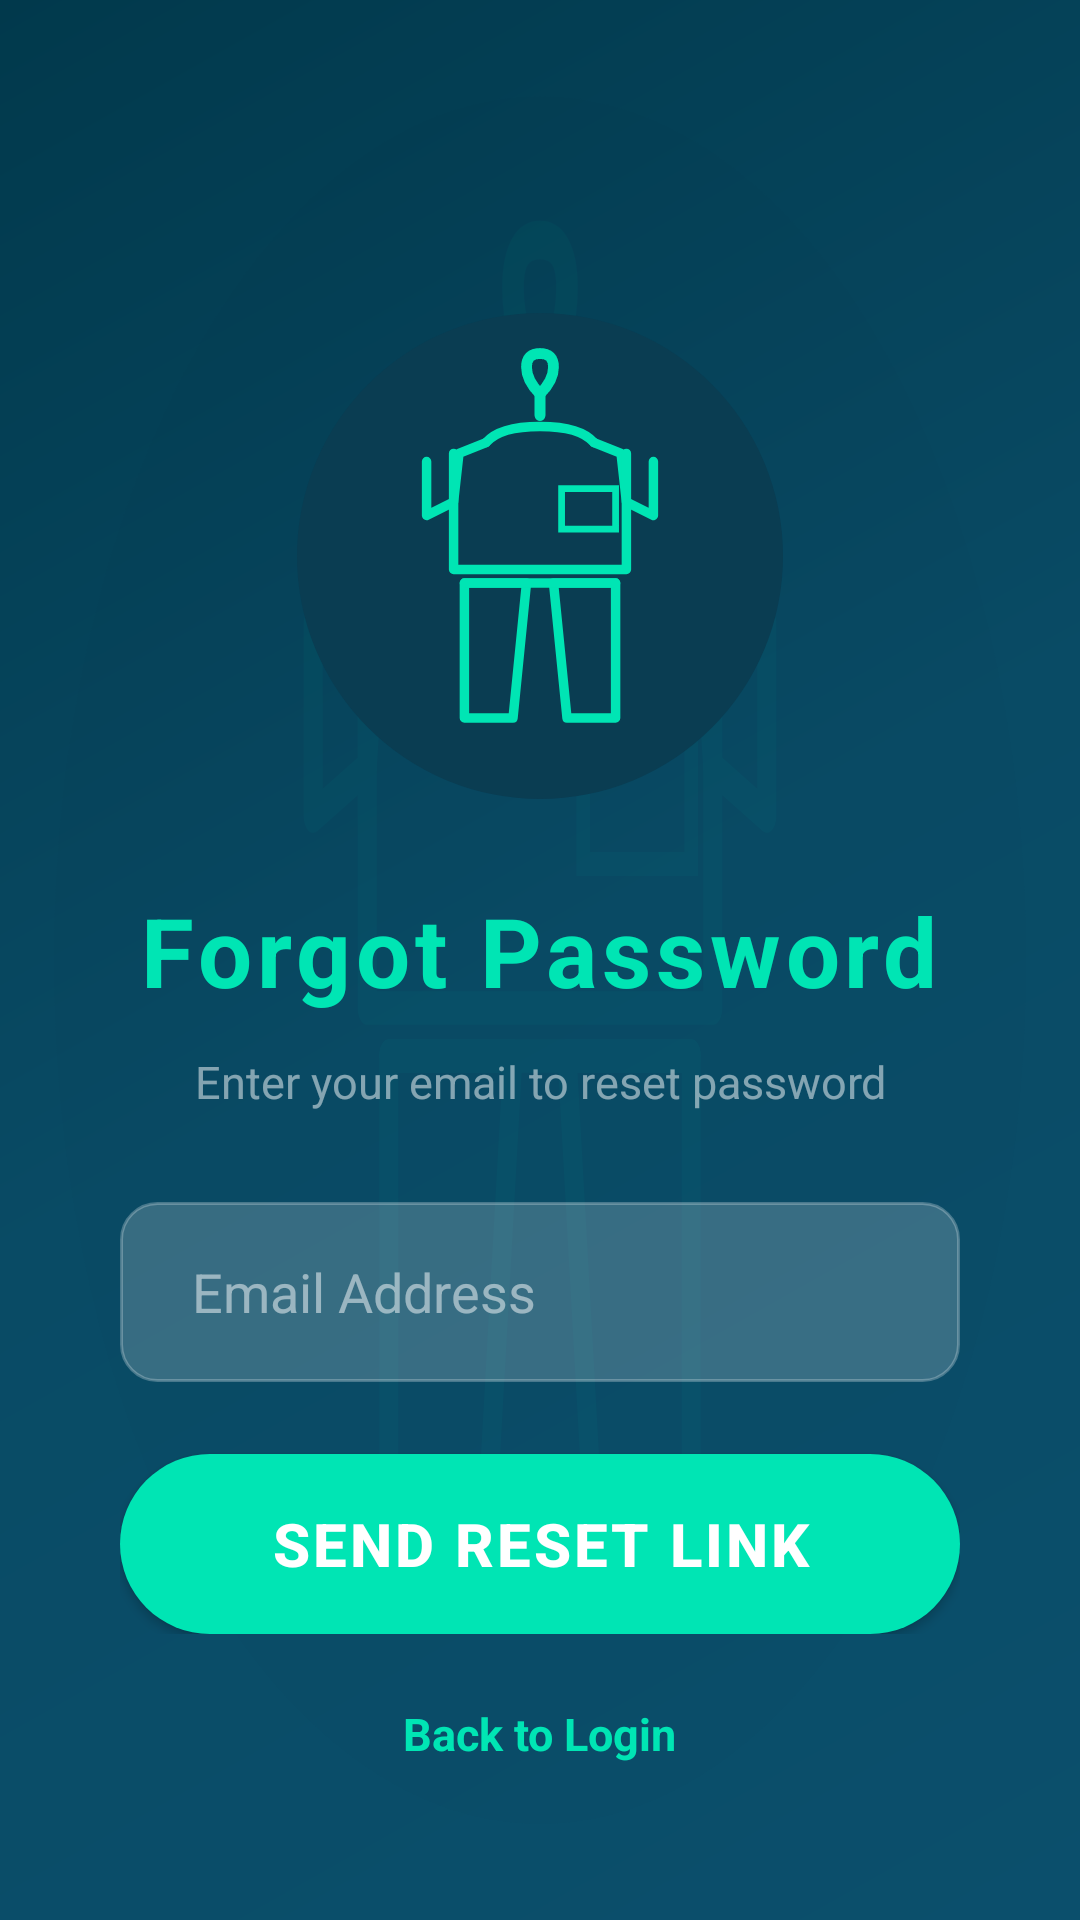

Produce the Android XML layout that renders to this screen, including the resource entries it uses.
<!-- AndroidManifest.xml: application theme Theme.OutfitGenerator -->
<!-- res/layout/activity_forgot_password.xml -->
<?xml version="1.0" encoding="utf-8"?>
<RelativeLayout xmlns:android="http://schemas.android.com/apk/res/android"
    android:layout_width="match_parent"
    android:layout_height="match_parent"
    android:background="@drawable/login_background">

    
    <View
        android:layout_width="match_parent"
        android:layout_height="match_parent"
        android:alpha="0.03"
        android:background="@drawable/ic_outfit_logo" />

    
    <LinearLayout
        android:layout_width="match_parent"
        android:layout_height="wrap_content"
        android:layout_centerInParent="true"
        android:orientation="vertical"
        android:padding="40dp"
        android:gravity="center">

        
        <ImageView
            android:id="@+id/ivLogo"
            android:layout_width="180dp"
            android:layout_height="180dp"
            android:src="@drawable/ic_outfit_logo"
            android:contentDescription="@string/app_name"
            android:layout_marginBottom="20dp" />

        
        <TextView
            android:id="@+id/tvForgotPasswordTitle"
            android:layout_width="wrap_content"
            android:layout_height="wrap_content"
            android:text="@string/forgot_password_title"
            android:textColor="#00E5B4"
            android:textSize="32sp"
            android:textStyle="bold"
            android:letterSpacing="0.05"
            android:layout_marginBottom="12dp" />

        
        <TextView
            android:id="@+id/tvForgotPasswordDesc"
            android:layout_width="wrap_content"
            android:layout_height="wrap_content"
            android:text="@string/forgot_password_desc"
            android:textColor="#80FFFFFF"
            android:textSize="15sp"
            android:gravity="center"
            android:layout_marginBottom="30dp"
            android:paddingStart="20dp"
            android:paddingEnd="20dp" />

        
        <EditText
            android:id="@+id/etEmail"
            android:layout_width="match_parent"
            android:layout_height="60dp"
            android:background="@drawable/login_input_bg"
            android:hint="@string/email_hint"
            android:textColorHint="#80FFFFFF"
            android:textColor="@color/white"
            android:textSize="18sp"
            android:paddingStart="24dp"
            android:paddingEnd="24dp"
            android:inputType="textEmailAddress"
            android:maxLines="1"
            android:layout_marginBottom="24dp" />

        
        <Button
            android:id="@+id/btnSendResetLink"
            android:layout_width="match_parent"
            android:layout_height="60dp"
            android:background="@drawable/login_button_bg"
            android:text="@string/send_reset_link"
            android:textColor="@color/white"
            android:textSize="20sp"
            android:textStyle="bold"
            android:elevation="8dp"
            android:letterSpacing="0.05" />

    </LinearLayout>

    
    <TextView
        android:id="@+id/tvBackToLogin"
        android:layout_width="wrap_content"
        android:layout_height="wrap_content"
        android:text="@string/back_to_login"
        android:textColor="#00E5B4"
        android:textSize="15sp"
        android:textStyle="bold"
        android:clickable="true"
        android:focusable="true"
        android:layout_alignParentBottom="true"
        android:layout_centerHorizontal="true"
        android:layout_marginBottom="40dp"
        android:padding="12dp" />

</RelativeLayout>
<!-- resources referenced by this layout -->
<resources>
  <color name="white">#FFFFFFFF</color>
  <!-- drawable ic_outfit_logo: vector/xml drawable (drawable, 2934 chars, omitted) -->
  <!-- drawable login_background (drawable) -->
  <?xml version="1.0" encoding="utf-8"?>
  <shape xmlns:android="http://schemas.android.com/apk/res/android"
      android:shape="rectangle">
      <gradient
          android:angle="135"
          android:startColor="#0B4F6C"
          android:centerColor="#094B65"
          android:endColor="#01394C"
          android:type="linear" />
  </shape>
  <!-- drawable login_button_bg (drawable) -->
  <?xml version="1.0" encoding="utf-8"?>
  <shape xmlns:android="http://schemas.android.com/apk/res/android"
      android:shape="rectangle">
      <solid android:color="#00E5B4" />
      <corners android:radius="30dp" />
  </shape>
  <!-- drawable login_input_bg (drawable) -->
  <?xml version="1.0" encoding="utf-8"?>
  <shape xmlns:android="http://schemas.android.com/apk/res/android"
      android:shape="rectangle">
      <solid android:color="#30FFFFFF" />
      <corners android:radius="12dp" />
      <stroke 
          android:width="1dp"
          android:color="#40FFFFFF" />
  </shape>
  <string name="app_name">Outfit Matcher</string>
  <string name="back_to_login">Back to Login</string>
  <string name="email_hint">Email Address</string>
  <string name="forgot_password_desc">Enter your email to reset password</string>
  <string name="forgot_password_title">Forgot Password</string>
  <string name="send_reset_link">Send Reset Link</string>
  <style name="Theme.OutfitGenerator" parent="Base.Theme.OutfitGenerator" />
  <style name="Base.Theme.OutfitGenerator" parent="Theme.Material3.DayNight.NoActionBar">
          
          <item name="colorPrimary">@color/primary</item>
          <item name="colorPrimaryVariant">@color/primary_dark</item>
          <item name="colorOnPrimary">@color/text_on_primary</item>
          
          
          <item name="colorSecondary">@color/secondary</item>
          <item name="colorSecondaryVariant">@color/secondary_light</item>
          <item name="colorOnSecondary">@color/white</item>
          
          
          <item name="colorTertiary">@color/tertiary</item>
          <item name="colorOnTertiary">@color/white</item>
          
          
          <item name="android:colorBackground">@color/background</item>
          <item name="colorSurface">@color/surface</item>
          <item name="colorSurfaceVariant">@color/surface_variant</item>
          <item name="colorOnSurface">@color/text_primary</item>
          <item name="colorOnBackground">@color/text_primary</item>
          
          
          <item name="colorError">@color/error</item>
          <item name="colorOnError">@color/white</item>
          
          
          <item name="android:statusBarColor">@color/background</item>
          <item name="android:windowLightStatusBar">true</item>
      </style>
  <color name="primary">#6366F1</color>
  <color name="primary_dark">#4F46E5</color>
  <color name="text_on_primary">#FFFFFF</color>
  <color name="secondary">#A855F7</color>
  <color name="secondary_light">#C084FC</color>
  <color name="tertiary">#14B8A6</color>
  <color name="background">#FAFAFA</color>
  <color name="surface">#FFFFFF</color>
  <color name="surface_variant">#F5F5F5</color>
  <color name="text_primary">#1F2937</color>
  <color name="error">#EF4444</color>
</resources>
